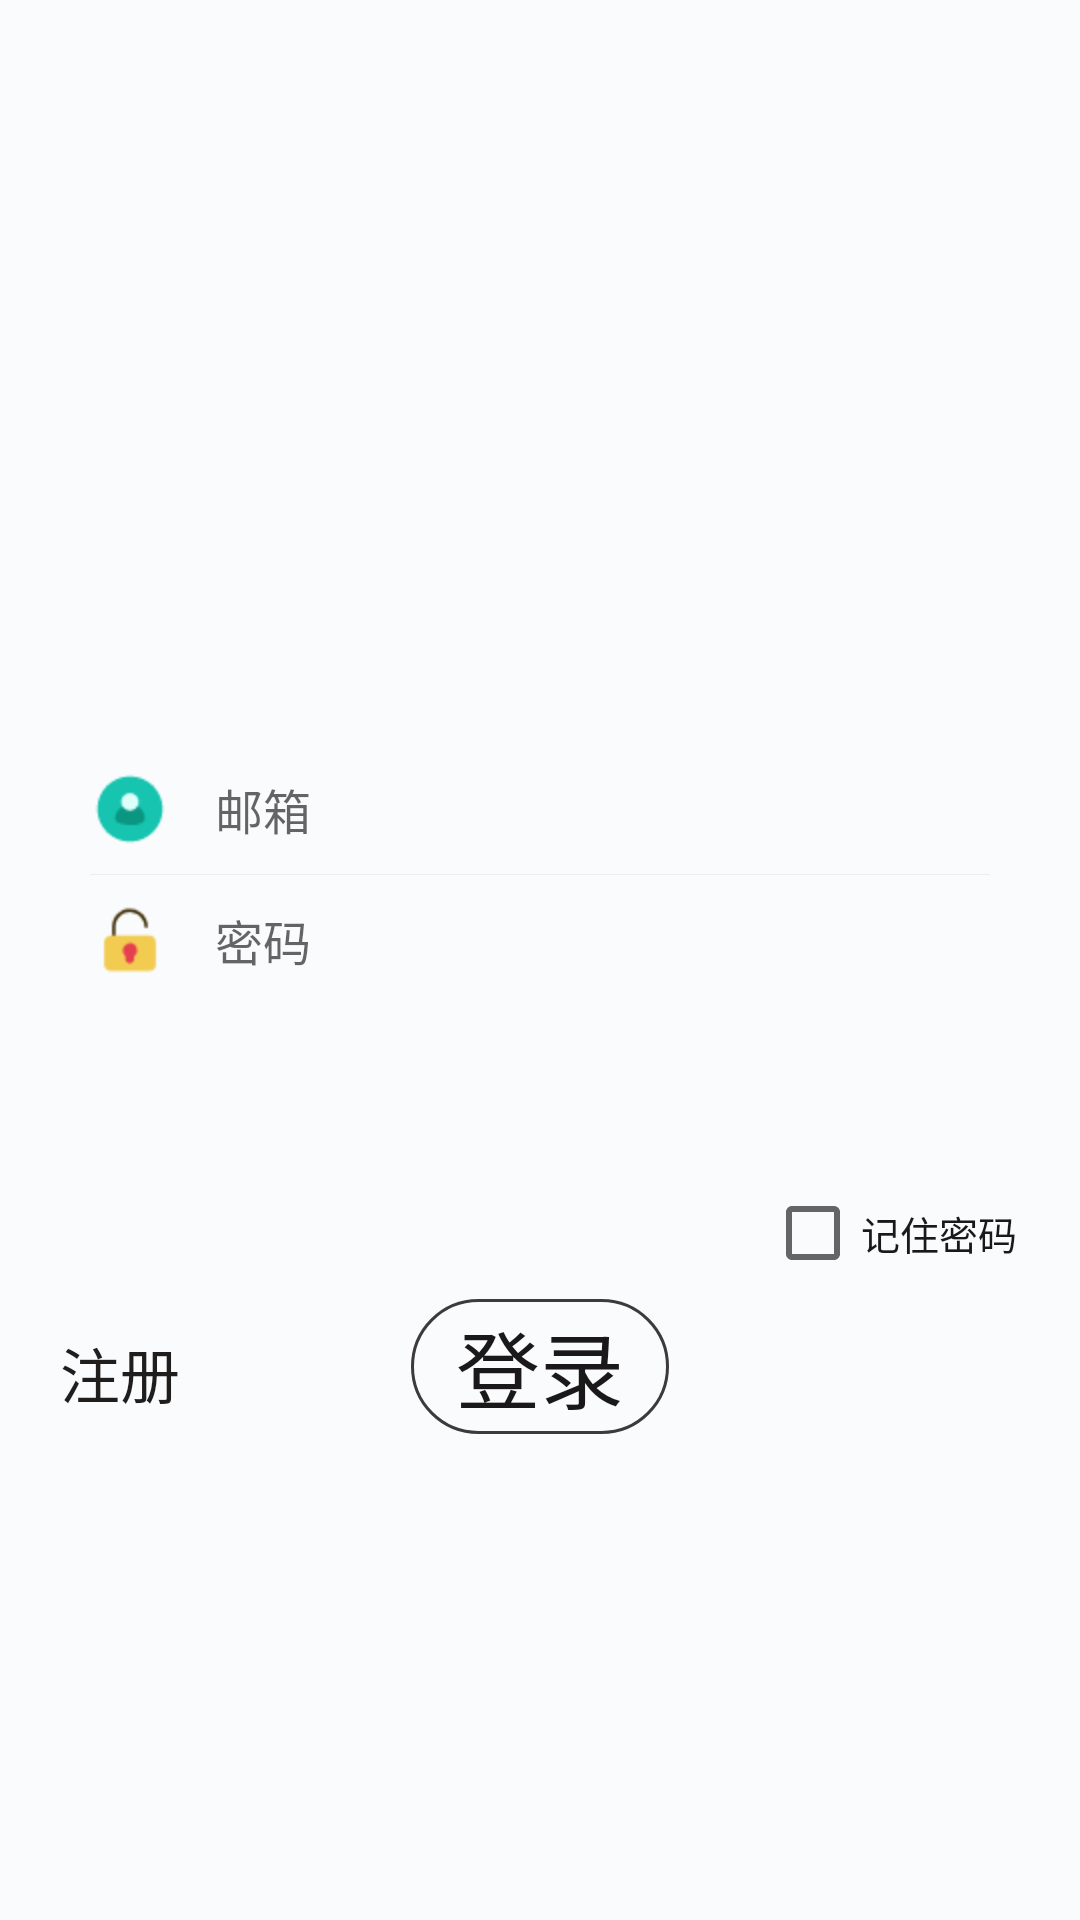

Produce the Android XML layout that renders to this screen, including the resource entries it uses.
<!-- AndroidManifest.xml: application theme Theme.AppCompat.Light.NoActionBar -->
<!-- res/layout/activity_login.xml -->
<?xml version="1.0" encoding="utf-8"?>
<FrameLayout xmlns:android="http://schemas.android.com/apk/res/android"
    xmlns:tools="http://schemas.android.com/tools"
    android:layout_width="match_parent"
    android:layout_height="match_parent"
    tools:context=".ActivityLogin">
    <ImageView
        android:layout_width="match_parent"
        android:layout_height="match_parent"
        android:scaleType="fitXY"
        android:src="@color/transparent"/>
    <RelativeLayout

        android:layout_width="match_parent"
        android:layout_height="match_parent"
        >

        <com.github.ybq.android.spinkit.SpinKitView
            xmlns:app="http://schemas.android.com/apk/res-auto"
            android:id="@+id/spin_kit"
            style="@style/SpinKitView.Large.Wave"
            android:layout_width="wrap_content"
            android:layout_height="wrap_content"
            android:layout_above="@+id/user_input"
            android:layout_centerHorizontal="true"
            android:layout_gravity="center"
            android:layout_marginBottom="0dp"
            android:visibility="gone"
            app:SpinKit_Color="@color/LoginSpinColor" />
        <RelativeLayout
            android:id="@+id/user_input"
            android:layout_width="match_parent"
            android:layout_height="wrap_content"
            android:layout_centerVertical="true">

            <include
                android:id="@+id/input_layout"
                layout="@layout/login_input_layout"
                android:layout_width="match_parent"
                android:layout_height="170dip"
                android:layout_alignParentStart="true"
                android:layout_alignParentTop="true"
                android:layout_marginStart="0dp"
                android:layout_marginTop="61dp" />


            <CheckBox
                android:id="@+id/remember_password"
                android:layout_width="wrap_content"
                android:layout_height="wrap_content"
                android:layout_below="@+id/input_layout"
                android:layout_alignParentEnd="true"
                android:layout_marginTop="2dp"
                android:layout_marginEnd="21dp"
                android:text="记住密码"
                android:textColor="#1a1919"
                android:textSize="13sp" />

            <TextView
                android:id="@+id/button_login"
                android:layout_width="wrap_content"
                android:layout_height="wrap_content"
                android:layout_below="@+id/input_layout"
                android:layout_centerInParent="true"
                android:layout_marginTop="40dip"
                android:background="@drawable/text_bg"
                android:gravity="center"
                android:paddingLeft="15dip"
                android:paddingTop="2dip"
                android:paddingRight="15dip"
                android:paddingBottom="2dip"
                android:clickable="true"
                android:text="登录"
                android:textColor="#1a1818"
                android:textSize="28sp"
                android:focusable="true" />

            <TextView
                android:id="@+id/register"
                android:layout_width="wrap_content"
                android:layout_height="wrap_content"
                android:layout_below="@+id/input_layout"
                android:layout_marginTop="50dp"
                android:layout_marginLeft="20dp"
                android:clickable="true"
                android:text="注册"
                android:textColor="#201d1d"
                android:textSize="20sp" />
        </RelativeLayout>

    </RelativeLayout>
</FrameLayout>
<!-- res/layout/login_input_layout.xml (included above) -->
<?xml version="1.0" encoding="utf-8"?>
<LinearLayout xmlns:android="http://schemas.android.com/apk/res/android"
    android:layout_width="match_parent"
    android:layout_height="wrap_content"
    android:orientation="vertical" >

    <LinearLayout
        android:layout_width="match_parent"
        android:layout_height="wrap_content"
        android:layout_margin="20dip"
        android:background="@drawable/radius_drawable_bg"
        android:orientation="vertical"
        android:padding="10dip" >

        <LinearLayout
            android:id="@+id/input_layout_name"
            android:layout_width="match_parent"
            android:layout_height="wrap_content"
            android:gravity="center_vertical"
            android:orientation="horizontal" >

            <ImageView
                android:layout_width="wrap_content"
                android:layout_height="wrap_content"
                android:src="@mipmap/login_user" />

            <EditText
                android:id="@+id/user_id"
                android:layout_width="match_parent"
                android:layout_height="wrap_content"
                android:layout_marginStart="10dip"
                android:background="#00000000"
                android:maxLines="1"
                android:hint="邮箱"
                android:padding="5dip"
                android:textSize="16sp" />
        </LinearLayout>

        <View
            android:layout_width="match_parent"
            android:layout_height="1px"
            android:layout_marginBottom="5dip"
            android:layout_marginTop="5dip"
            android:background="#eeeeee" />

        <LinearLayout
            android:id="@+id/input_layout_psw"
            android:layout_width="match_parent"
            android:layout_height="wrap_content"
            android:gravity="center_vertical"
            android:orientation="horizontal" >

            <ImageView
                android:layout_width="wrap_content"
                android:layout_height="wrap_content"
                android:src="@mipmap/login_pass" />

            <EditText
                android:id="@+id/user_password"
                android:layout_width="match_parent"
                android:layout_height="wrap_content"
                android:layout_marginStart="10dip"
                android:background="#00000000"
                android:maxLines="1"
                android:hint="密码"
                android:inputType="textPassword"
                android:padding="5dip"
                android:textSize="16sp" />
        </LinearLayout>
    </LinearLayout>
</LinearLayout>
<!-- resources referenced by this layout -->
<resources>
  <color name="transparent">#f9fbfc</color>
  <!-- drawable text_bg (drawable) -->
  <?xml version="1.0" encoding="utf-8"?>
  <shape xmlns:android="http://schemas.android.com/apk/res/android"
      >
  
      <corners android:radius="30dip"/>
  
      <stroke
          android:width="1dip"
          android:color="#3d3a3a" />
  
  </shape>
  <!-- mipmap login_pass: png bitmap (mipmap-hdpi, 939 bytes) -->
  <!-- mipmap login_user: png bitmap (mipmap-hdpi, 1006 bytes) -->
</resources>
